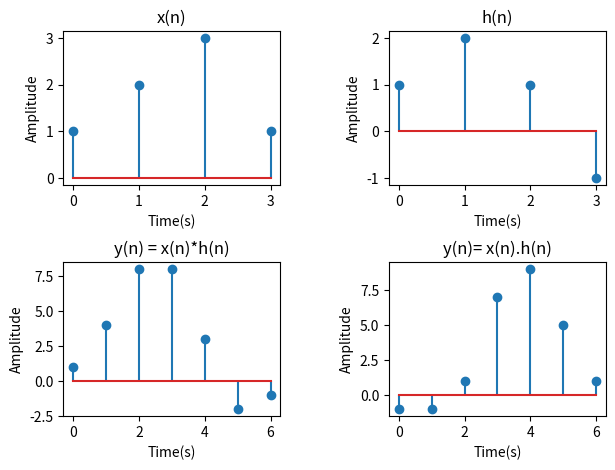

Generate this figure with matplotlib:
import numpy as np
import matplotlib.pyplot as plt


def convulation(x, h):
    len_x = len(x)
    len_h = len(h)
    len_y = len_x + len_h -1
    y = [0]*len_y

    for i in range(len_y):
        for k in range(len_x):
            if(i-k >= 0 and i-k < len_h):
                y[i] += x[k] * h[i-k]
    return y 

x = [1, 2, 3, 1]
h = [1, 2, 1, -1]

plt.figure(figsize=(7,5))
plt.subplots_adjust(wspace=0.5)
plt.subplots_adjust(hspace=0.5)

plt.subplot(2,2,1)
plt.stem(x)
plt.title('x(n)')
plt.xlabel('Time(s)')
plt.ylabel('Amplitude')

plt.subplot(2,2,2)
plt.stem(h)
plt.title('h(n)')
plt.xlabel('Time(s)')
plt.ylabel('Amplitude')

#convulation
y = convulation(x, h)

plt.subplot(2,2,3)
plt.stem(y)
plt.title('y(n) = x(n)*h(n)')
plt.xlabel('Time(s)')
plt.ylabel('Amplitude')

#crossrelation
y = convulation(x, h[::-1])

plt.subplot(2,2,4)
plt.stem(y)
plt.title('y(n)= x(n).h(n)')
plt.xlabel('Time(s)')
plt.ylabel('Amplitude')

plt.show()